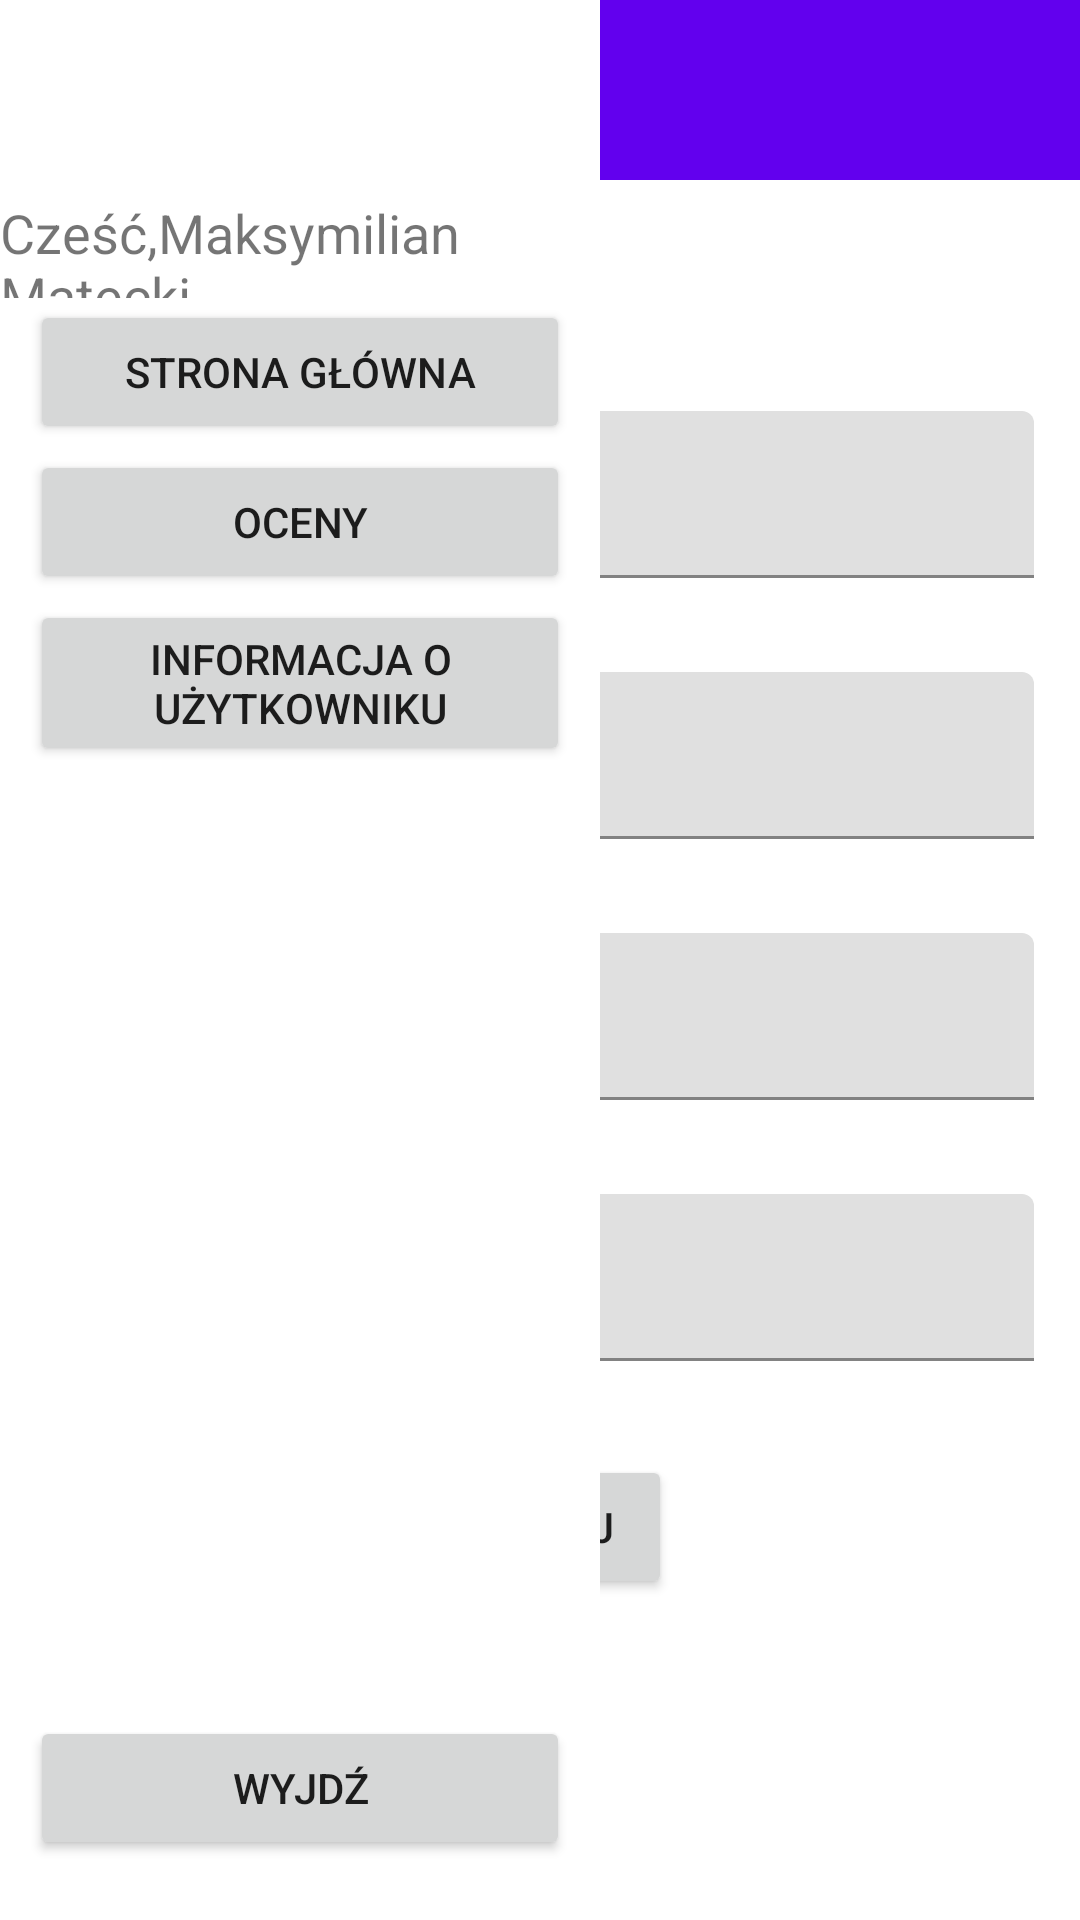

This screen was rendered from an Android layout file. Write that file and the resources it references.
<!-- AndroidManifest.xml: application theme Theme.ZadanieMatecki_dziennik -->
<!-- res/layout/activity_main.xml -->
<?xml version="1.0" encoding="utf-8"?>
<androidx.constraintlayout.widget.ConstraintLayout xmlns:android="http://schemas.android.com/apk/res/android"
    xmlns:app="http://schemas.android.com/apk/res-auto"
    xmlns:tools="http://schemas.android.com/tools"
    android:layout_width="match_parent"
    android:layout_height="match_parent"
    tools:context=".MainActivity">

    <androidx.appcompat.widget.Toolbar
        android:id="@+id/toolbar"
        android:layout_width="match_parent"
        android:layout_height="60dp"
        android:background="?attr/colorPrimary"
        android:minHeight="?attr/actionBarSize"
        android:theme="?attr/actionBarTheme"
        app:layout_constraintEnd_toEndOf="parent"
        app:layout_constraintStart_toStartOf="parent"
        app:layout_constraintTop_toTopOf="parent"/>

    <RelativeLayout
        android:layout_width="match_parent"
        android:layout_height="wrap_content"
        tools:ignore="MissingConstraints"
        tools:layout_editor_absoluteX="0dp"
        tools:layout_editor_absoluteY="0dp">

        <ImageView
            android:id="@+id/icon"
            android:layout_marginTop="5dp"
            android:layout_marginLeft="10dp"
            android:layout_width="50dp"
            android:layout_height="50dp"
            android:src="@drawable/iconmenu" />

    </RelativeLayout>

    <com.google.android.material.navigation.NavigationView
        android:id="@+id/nav_view"
        android:layout_width="200dp"
        android:layout_height="match_parent"
        android:layout_gravity="start"
        tools:ignore="MissingConstraints">

        <LinearLayout
            android:layout_width="match_parent"
            android:layout_height="100dp"
            android:orientation="vertical"
            android:gravity="center_horizontal|center_vertical">

            <LinearLayout
                android:layout_width="65dp"
                android:layout_height="65dp"
                android:orientation="horizontal">

                <androidx.cardview.widget.CardView
                    android:layout_width="65dp"
                    android:layout_height="65dp"
                    android:layout_marginEnd="10dp"
                    app:cardCornerRadius="50dp"
                    app:cardElevation="0dp">

                    <ImageView
                        android:layout_width="65dp"
                        android:layout_height="65dp"
                        android:layout_gravity="center_vertical"
                        android:src="@drawable/personicon_v1" />
                </androidx.cardview.widget.CardView>


            </LinearLayout>

            <LinearLayout
                android:layout_width="match_parent"
                android:layout_height="34dp"
                android:gravity="center_vertical"
                android:orientation="vertical">

                <TextView
                    android:layout_width="wrap_content"
                    android:layout_height="wrap_content"
                    android:layout_gravity="center_vertical"
                    android:fontFamily="sans-serif"
                    android:text="Cześć,Maksymilian Matecki"
                    android:textSize="18sp" />

            </LinearLayout>
        </LinearLayout>

        <Button
            android:id="@+id/strgl"
            android:layout_width="match_parent"
            android:layout_height="wrap_content"
            android:layout_marginHorizontal="10dp"
            android:layout_marginTop="100dp"
            android:text="Strona główna"
            app:cornerRadius="20dp" />


        <Button
            android:id="@+id/oceny"
            android:layout_width="match_parent"
            android:layout_height="wrap_content"
            android:layout_marginHorizontal="10dp"
            android:layout_marginTop="150dp"
            android:text="Oceny"
            app:cornerRadius="20dp" />

        <Button
            android:id="@+id/inf"
            android:layout_width="match_parent"
            android:layout_height="wrap_content"
            android:layout_marginHorizontal="10dp"
            android:layout_marginTop="200dp"
            android:text="Informacja o użytkowniku"
            app:cornerRadius="20dp" />

        <Button
            android:id="@+id/btnwyjdz"
            android:layout_width="match_parent"
            android:layout_height="wrap_content"
            android:layout_gravity="bottom"
            android:layout_marginHorizontal="10dp"
            android:layout_marginBottom="20dp"
            android:text="Wyjdź"
            app:cornerRadius="20dp" />

    </com.google.android.material.navigation.NavigationView>


    <TextView
        android:id="@+id/textView"
        android:layout_width="wrap_content"
        android:layout_height="wrap_content"
        android:text="Zalogowano!"
        app:layout_constraintBottom_toBottomOf="parent"
        app:layout_constraintEnd_toEndOf="parent"
        app:layout_constraintStart_toStartOf="parent"
        app:layout_constraintTop_toBottomOf="@+id/toolbar"
        app:layout_constraintVertical_bias="0.349" />

    <LinearLayout
        android:id="@+id/Formularz"
        android:layout_width="wrap_content"
        android:layout_height="wrap_content"
        android:orientation="vertical"
        app:layout_constraintBottom_toBottomOf="parent"
        app:layout_constraintEnd_toEndOf="parent"
        app:layout_constraintStart_toStartOf="parent"
        app:layout_constraintTop_toTopOf="parent"
        tools:ignore="MissingConstraints">

        <com.google.android.material.textfield.TextInputLayout
            android:id="@+id/textInputLayout"
            android:layout_width="329dp"
            android:layout_height="57dp"
            android:layout_marginTop="30dp"
            app:layout_constraintBottom_toBottomOf="parent"
            app:layout_constraintEnd_toEndOf="parent"
            app:layout_constraintStart_toStartOf="parent"
            app:layout_constraintTop_toBottomOf="@+id/toolbar"
            app:layout_constraintVertical_bias="0.162">

            <com.google.android.material.textfield.TextInputEditText
                android:id="@+id/imie"
                android:layout_width="match_parent"
                android:layout_height="wrap_content"
                android:hint="Imie" />
        </com.google.android.material.textfield.TextInputLayout>

        <com.google.android.material.textfield.TextInputLayout
            android:id="@+id/textInputLayout4"
            android:layout_width="329dp"
            android:layout_height="57dp"
            android:layout_marginTop="30dp"
            app:layout_constraintBottom_toBottomOf="parent"
            app:layout_constraintEnd_toEndOf="parent"
            app:layout_constraintStart_toStartOf="parent"
            app:layout_constraintTop_toBottomOf="@+id/toolbar"
            app:layout_constraintVertical_bias="0.305">

            <com.google.android.material.textfield.TextInputEditText
                android:id="@+id/nazwisko"
                android:layout_width="match_parent"
                android:layout_height="wrap_content"
                android:hint="Nazwisko" />
        </com.google.android.material.textfield.TextInputLayout>

        <com.google.android.material.textfield.TextInputLayout
            android:id="@+id/textInputLayout3"
            android:layout_width="329dp"
            android:layout_height="57dp"
            android:layout_marginTop="30dp"
            app:layout_constraintBottom_toBottomOf="parent"
            app:layout_constraintEnd_toEndOf="parent"
            app:layout_constraintStart_toStartOf="parent"
            app:layout_constraintTop_toBottomOf="@+id/toolbar"
            app:layout_constraintVertical_bias="0.451">

            <com.google.android.material.textfield.TextInputEditText
                android:id="@+id/klasa"
                android:layout_width="match_parent"
                android:layout_height="wrap_content"
                android:hint="Klasa" />
        </com.google.android.material.textfield.TextInputLayout>

        <com.google.android.material.textfield.TextInputLayout
            android:id="@+id/textInputLayout2"
            android:layout_width="329dp"
            android:layout_height="57dp"
            android:layout_marginTop="30dp"
            app:layout_constraintBottom_toBottomOf="parent"
            app:layout_constraintEnd_toEndOf="parent"
            app:layout_constraintHorizontal_bias="0.475"
            app:layout_constraintStart_toStartOf="parent"
            app:layout_constraintTop_toBottomOf="@+id/toolbar"
            app:layout_constraintVertical_bias="0.594">

            <com.google.android.material.textfield.TextInputEditText
                android:id="@+id/nick"
                android:layout_width="match_parent"
                android:layout_height="wrap_content"
                android:hint="Nick" />
        </com.google.android.material.textfield.TextInputLayout>

        <Button
            android:id="@+id/wyslij"
            android:layout_width="wrap_content"
            android:layout_height="wrap_content"
            android:layout_gravity="center"
            android:layout_marginTop="30dp"
            android:text="WYSLIJ"
            app:layout_constraintBottom_toBottomOf="parent"
            app:layout_constraintEnd_toEndOf="parent"
            app:layout_constraintHorizontal_bias="0.498"
            app:layout_constraintStart_toStartOf="parent"
            app:layout_constraintTop_toBottomOf="@+id/toolbar"
            app:layout_constraintVertical_bias="0.819" />

    </LinearLayout>

</androidx.constraintlayout.widget.ConstraintLayout>
<!-- resources referenced by this layout -->
<resources>
  <style name="Theme.ZadanieMatecki_dziennik" parent="Theme.MaterialComponents.DayNight.DarkActionBar">
          
          <item name="colorPrimary">@color/purple_500</item>
          <item name="colorPrimaryVariant">@color/purple_700</item>
          <item name="colorOnPrimary">@color/white</item>
          
          <item name="colorSecondary">@color/teal_200</item>
          <item name="colorSecondaryVariant">@color/teal_700</item>
          <item name="colorOnSecondary">@color/black</item>
          
          <item name="android:statusBarColor">?attr/colorPrimaryVariant</item>
          
      </style>
  <!-- not gathered from this repository: default colours our renderer supplied (Android Studio template values) -->
  <color name="purple_500">#FF6200EE</color>
  <color name="purple_700">#FF3700B3</color>
  <color name="teal_200">#FF03DAC5</color>
  <color name="teal_700">#FF018786</color>
  <color name="black">#FF000000</color>
  <color name="white">#FFFFFFFF</color>
</resources>
